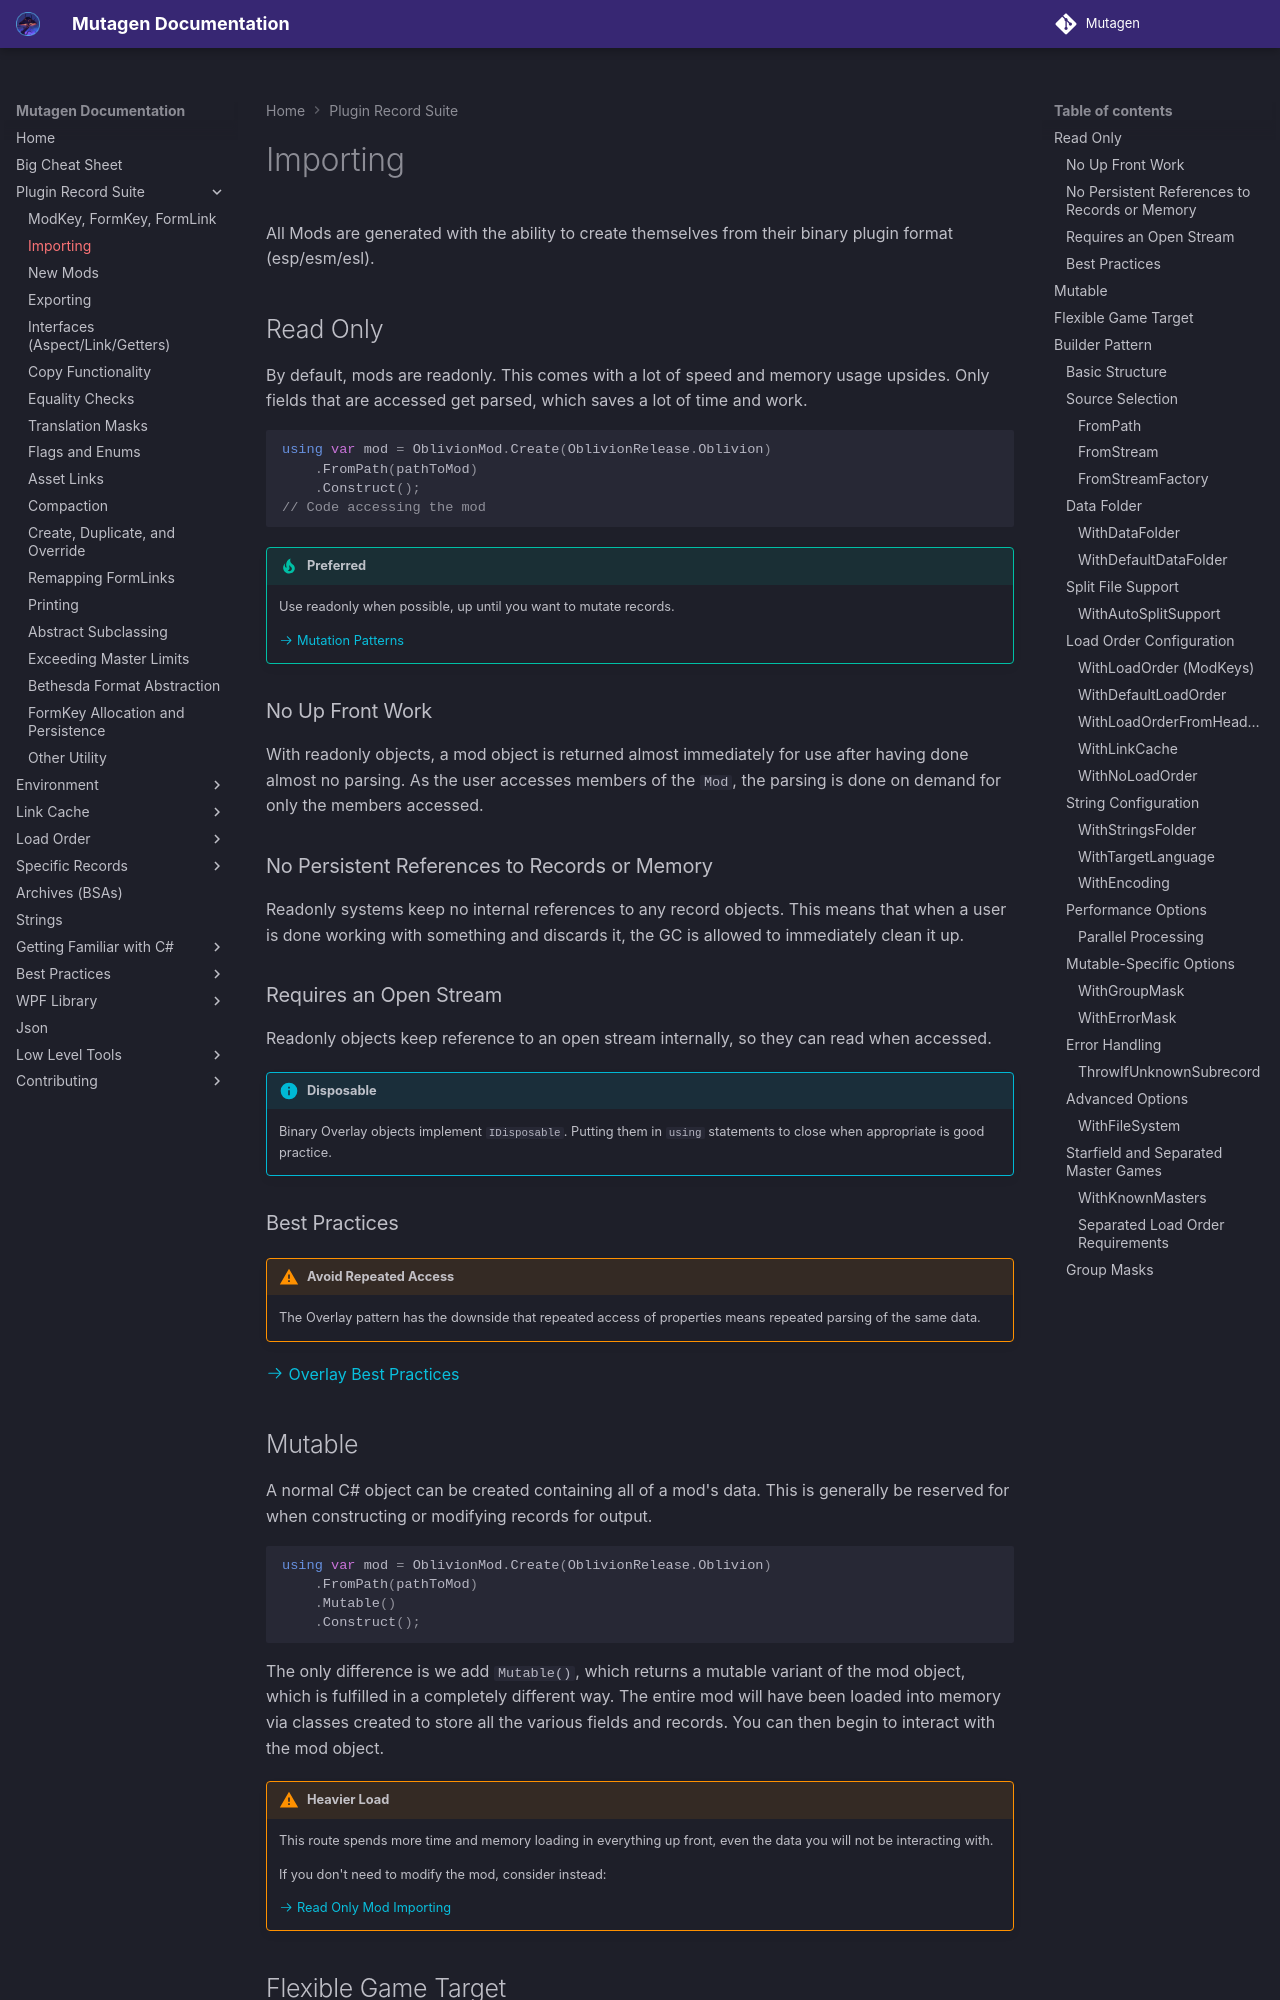

repository: Mutagen-Modding/Mutagen · page: plugins/Importing/index.html · generator: mkdocs

# Importing
All Mods are generated with the ability to create themselves from their binary plugin format (esp/esm/esl).

## Read Only
By default, mods are readonly.  This comes with a lot of speed and memory usage upsides.  Only fields that are accessed get parsed, which saves a lot of time and work.

```cs
using var mod = OblivionMod.Create(OblivionRelease.Oblivion)
    .FromPath(pathToMod)
    .Construct();
// Code accessing the mod
```

!!! tip "Preferred"
    Use readonly when possible, up until you want to mutate records.

	[:octicons-arrow-right-24: Mutation Patterns](Create,-Duplicate,-and-Override.md#overriding-records)

### No Up Front Work
With readonly objects, a mod object is returned almost immediately for use after having done almost no parsing.  As the user accesses members of the `Mod`, the parsing is done on demand for only the members accessed.

### No Persistent References to Records or Memory
Readonly systems keep no internal references to any record objects.  This means that when a user is done working with something and discards it, the GC is allowed to immediately clean it up.

### Requires an Open Stream
Readonly objects keep reference to an open stream internally, so they can read when accessed.

!!! info "Disposable"
    Binary Overlay objects implement `IDisposable`.  Putting them in `using` statements to close when appropriate is good practice.

### Best Practices

!!! warning "Avoid Repeated Access"
    The Overlay pattern has the downside that repeated access of properties means repeated parsing of the same data.

[:octicons-arrow-right-24: Overlay Best Practices](../best-practices/Overlays-Single-Access.md)

## Mutable
A normal C# object can be created containing all of a mod's data.  This is generally be reserved for when constructing or modifying records for output.

```cs
using var mod = OblivionMod.Create(OblivionRelease.Oblivion)
    .FromPath(pathToMod)
    .Mutable()
    .Construct();
```

The only difference is we add `Mutable()`, which returns a mutable variant of the mod object, which is fulfilled in a completely different way. The entire mod will have been loaded into memory via classes created to store all the various fields and records.   You can then begin to interact with the mod object.

!!! warning "Heavier Load"
    This route spends more time and memory loading in everything up front, even the data you will not be interacting with.

	If you don't need to modify the mod, consider instead:

	[:octicons-arrow-right-24: Read Only Mod Importing](#read-only)
